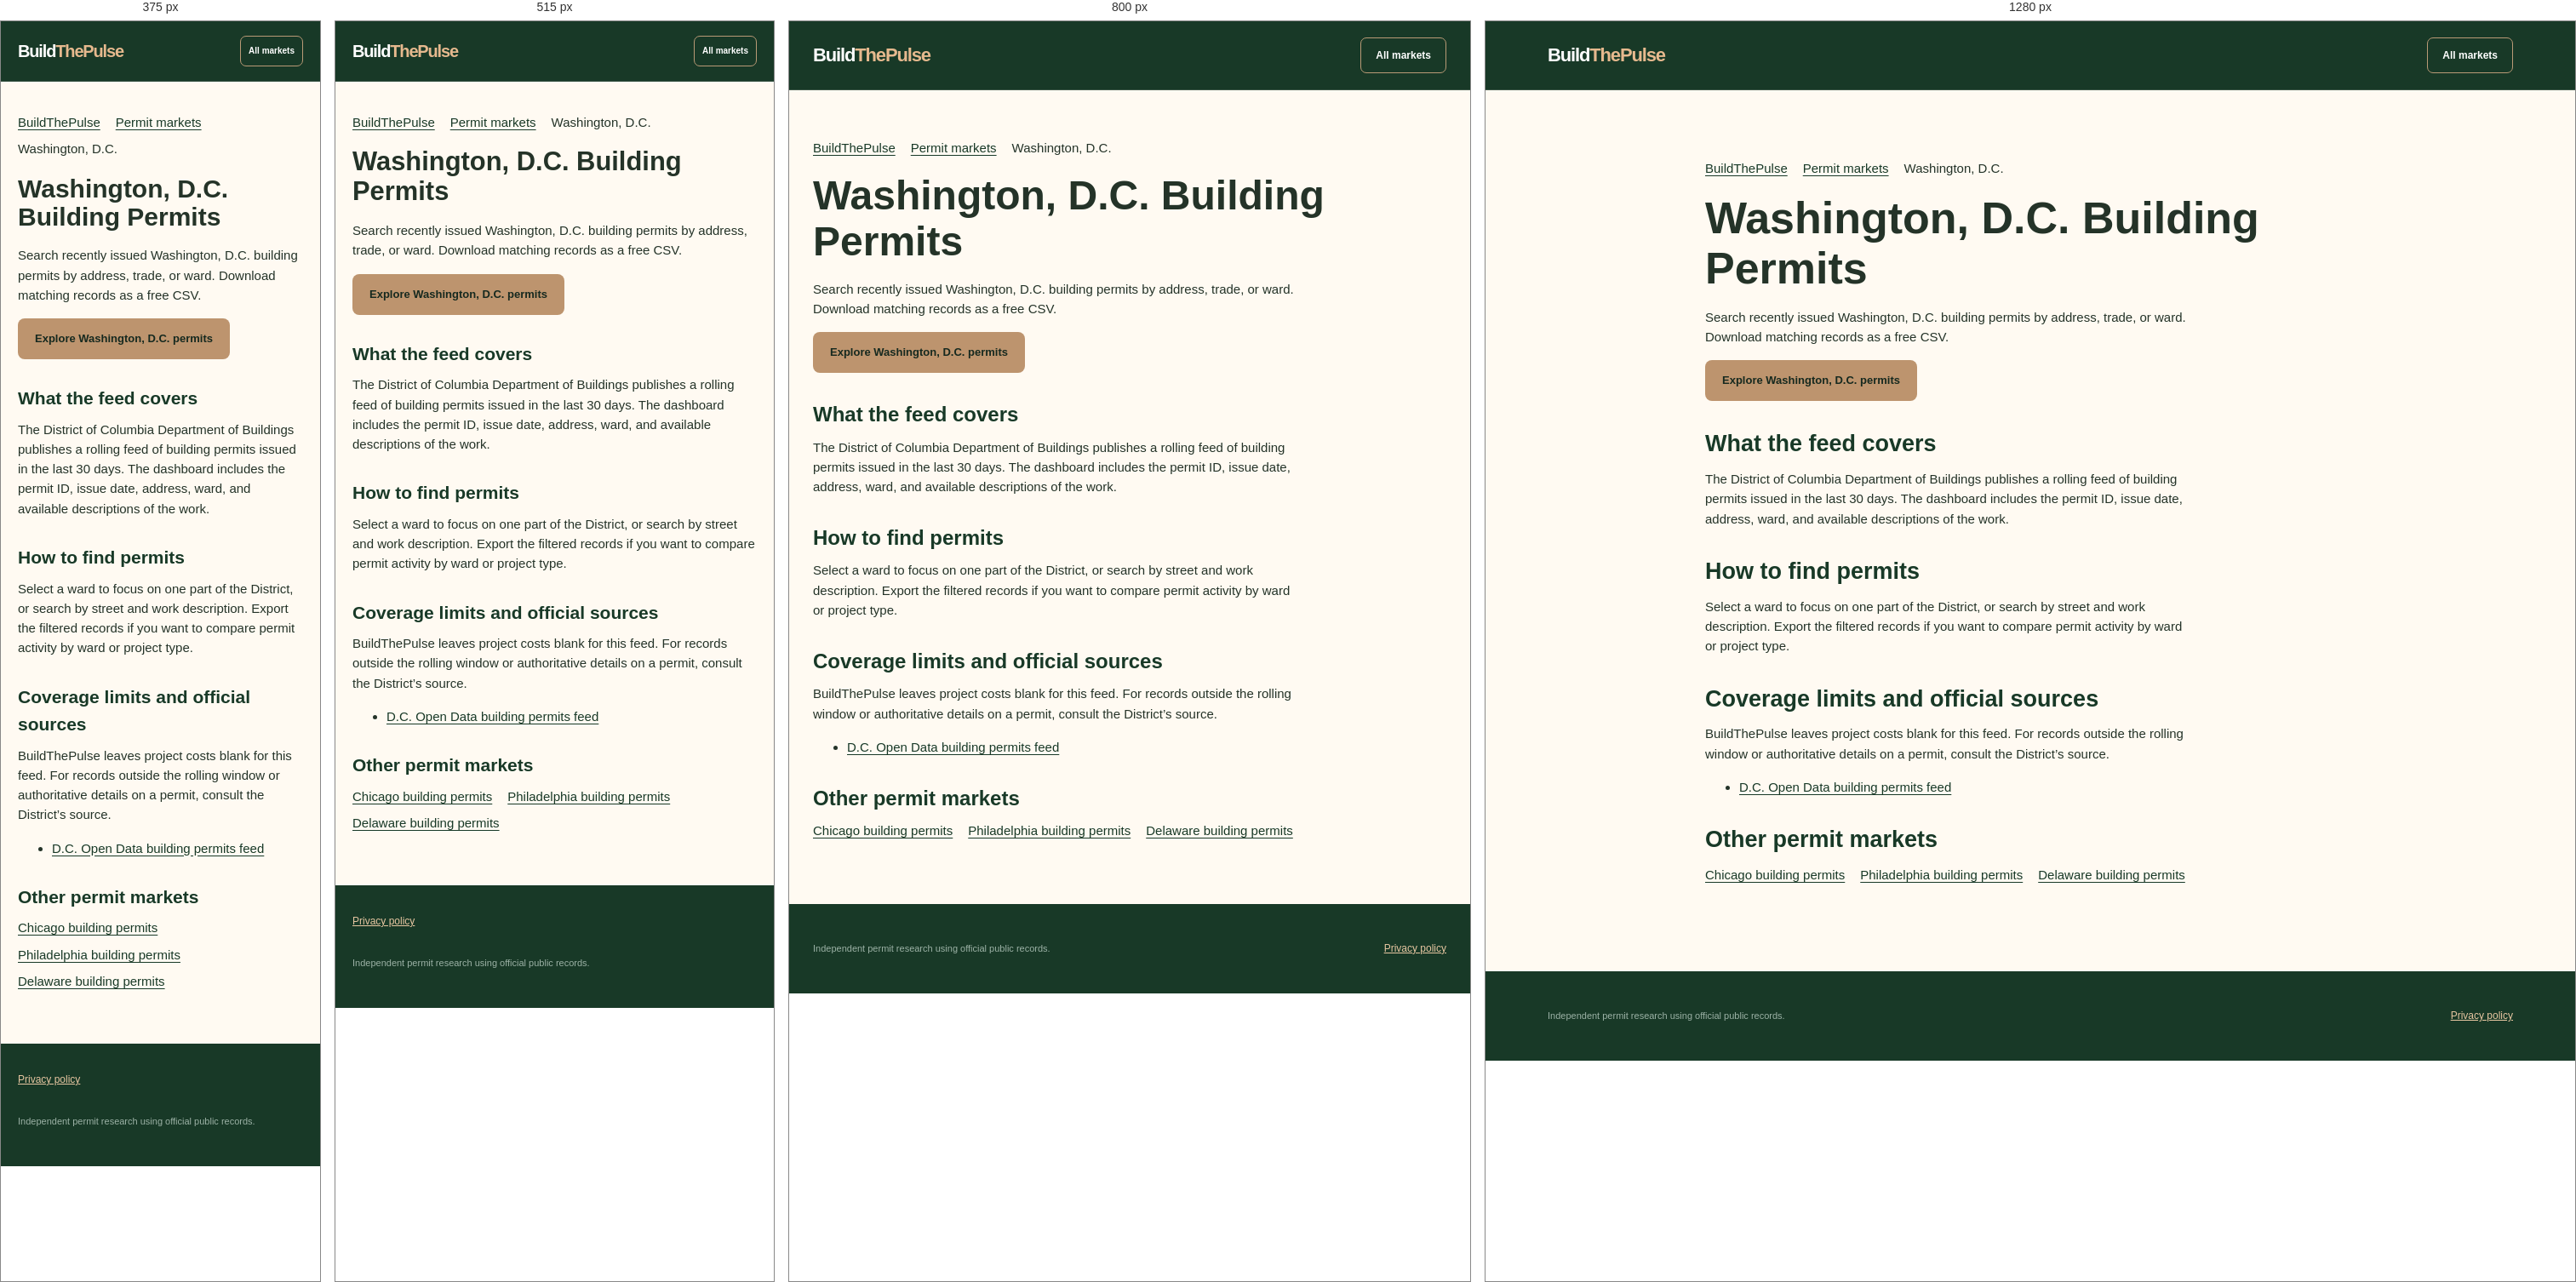
Rendered at 375 px, 515 px, 800 px and 1280 px, left to right.

<!-- file: dc.html -->
<!doctype html>
<html lang="en">
<head>
  <meta charset="utf-8">
  <meta name="viewport" content="width=device-width, initial-scale=1">
  <title>Washington, D.C. Building Permits | BuildThePulse</title>
  <meta name="description" content="Search recently issued Washington, D.C. building permits by address, trade, or ward. Download matching records as a free CSV.">
  <link rel="canonical" href="https://buildthepulse.onrender.com/permits/dc.html">
  <script type="application/ld+json">
    {
      "@context": "https://schema.org",
      "@type": "BreadcrumbList",
      "itemListElement": [
        {
          "@type": "ListItem",
          "position": 1,
          "name": "BuildThePulse",
          "item": "https://buildthepulse.onrender.com/"
        },
        {
          "@type": "ListItem",
          "position": 2,
          "name": "Permit markets",
          "item": "https://buildthepulse.onrender.com/#markets"
        },
        {
          "@type": "ListItem",
          "position": 3,
          "name": "Washington, D.C. Building Permits",
          "item": "https://buildthepulse.onrender.com/permits/dc.html"
        }
      ]
    }
  </script>
  <link rel="stylesheet" href="../styles.css">
</head>
<body>
  <a class="skip-link" href="#main-content">Skip to main content</a>
  <header class="site-header">
    <div class="container nav-bar">
      <a class="brand" href="../" aria-label="BuildThePulse home">Build<span class="brand-accent">ThePulse</span></a>
      <a class="nav-cta" href="../#markets">All markets</a>
    </div>
  </header>
  <main class="container market-guide" id="main-content" tabindex="-1">
    <nav aria-label="Breadcrumb">
      <ol class="market-breadcrumb">
        <li><a href="../">BuildThePulse</a></li>
        <li><a href="../#markets">Permit markets</a></li>
        <li aria-current="page">Washington, D.C.</li>
      </ol>
    </nav>
    <h1>Washington, D.C. Building Permits</h1>
    <p>Search recently issued Washington, D.C. building permits by address, trade, or ward. Download matching records as a free CSV.</p>
    <a class="button primary" href="../?market=dc#permits">Explore Washington, D.C. permits</a>
    <section>
      <h2>What the feed covers</h2>
      <p>The District of Columbia Department of Buildings publishes a rolling feed of building permits issued in the last 30 days. The dashboard includes the permit ID, issue date, address, ward, and available descriptions of the work.</p>
    </section>
    <section>
      <h2>How to find permits</h2>
      <p>Select a ward to focus on one part of the District, or search by street and work description. Export the filtered records if you want to compare permit activity by ward or project type.</p>
    </section>
    <section>
      <h2>Coverage limits and official sources</h2>
      <p>BuildThePulse leaves project costs blank for this feed. For records outside the rolling window or authoritative details on a permit, consult the District’s source.</p>
      <ul>
        <li><a href="https://opendata.dc.gov/datasets/DCGIS::building-permits-in-last-30-days">D.C. Open Data building permits feed</a></li>
      </ul>
    </section>
    <nav class="related-markets" aria-labelledby="related-markets-heading">
      <h2 id="related-markets-heading">Other permit markets</h2>
      <ul>
        <li><a href="./chicago.html">Chicago building permits</a></li>
        <li><a href="./philadelphia.html">Philadelphia building permits</a></li>
        <li><a href="./delaware.html">Delaware building permits</a></li>
      </ul>
    </nav>
  </main>
  <footer>
    <div class="container footer">
      <p>Independent permit research using official public records.</p>
      <div class="footer-links"><a href="../privacy.html">Privacy policy</a></div>
    </div>
  </footer>
</body>
</html>


/* @media block from styles.css */
@media (max-width:1050px){.hero{gap:35px;grid-template-columns:1fr 265px}.hero-side{width:265px}.hero-copy{padding-left:28px}.filters{grid-template-columns:1fr 1fr}.stats-grid{grid-template-columns:repeat(2,1fr)}.waitlist{gap:35px}}

/* @media block from styles.css */
@media (max-width:700px){.container{padding-left:20px;padding-right:20px}.nav-bar{height:70px}.nav-bar nav{display:none}.nav-cta{padding:9px;font-size:10px}.brand{font-size:20px}.brand-city{display:none}.hero{display:block;padding:54px 20px 60px}.hero-copy{padding:0}.hero h1{font-size:42px;letter-spacing:-2.5px}.hero-side{width:auto;margin:35px 0 0}.hero-side .hero-metric{font-size:25px}.section-top{display:block}.source-indicator{margin-top:20px}.stats-grid{gap:9px}.stat-card{padding:15px}.stat-card strong{font-size:24px}.filters{padding:0 17px 18px;grid-template-columns:1fr 1fr;gap:10px}.filters .search-wrap{grid-column:span 2}.panel-heading{padding:19px 17px;align-items:start}.panel-heading h3{font-size:18px}.panel-heading button{font-size:10px;padding:9px}.result-meta{padding:12px 17px}.result-meta span:last-child{display:none}.steps,.pricing-grid{grid-template-columns:1fr}.how{padding-top:65px;padding-bottom:65px}.step{min-height:auto}.pricing-section{padding:65px 0}.waitlist{grid-template-columns:minmax(0,1fr);gap:22px;padding-top:65px;padding-bottom:65px}.footer{flex-wrap:wrap}.footer p{order:3;width:100%}.pagination{justify-content:center}}

/* @media block from styles.css */
@media(max-width:1100px){.filters{grid-template-columns:repeat(2,minmax(0,1fr))}.filters .search-wrap{grid-column:auto}}

/* @media block from styles.css */
@media(max-width:700px){.filters{grid-template-columns:repeat(2,minmax(0,1fr))}.filters .search-wrap{grid-column:span 2}.filters label:first-child{grid-column:span 2}}

/* @media block from styles.css */
@media(max-width:700px){.privacy-banner{left:8px;right:8px;bottom:8px;padding:15px}.privacy-actions>*{flex:1;text-align:center}.privacy-modal-panel{padding:19px}}

/* @media block from styles.css */
@media(max-width:900px){.ad-hero-grid,.ad-contact-grid{grid-template-columns:1fr}.ad-grid,.free-perks{grid-template-columns:1fr 1fr}.ad-card p{min-height:0}}

/* @media block from styles.css */
@media(max-width:650px){.ad-grid,.free-perks{grid-template-columns:1fr}.sponsor-slot{grid-template-columns:1fr}.sponsor-slot a{width:100%}.ad-hero{padding:56px 0}.ad-contact{padding:60px 0}.ad-contact-grid{gap:20px}.ad-form{padding:19px}}

/* @media block from styles.css */
@media(max-width:380px){.filters{grid-template-columns:minmax(0,1fr)}.filters label:first-child,.filters .search-wrap{grid-column:auto}.pagination{flex-wrap:wrap}}

/* @media block from styles.css */
@media(max-width:700px){
  .privacy-banner{max-height:calc(100dvh - 16px);overflow:auto}
  .privacy-actions{display:grid;grid-template-columns:repeat(2,minmax(0,1fr))}
  .privacy-actions>*{min-width:0}
}

/* @media block from styles.css */
@media(max-width:380px){
  .waitlist-form{grid-template-columns:minmax(0,1fr)}
  .waitlist-form .button{white-space:normal}
  .nav-bar{gap:12px}
  .nav-cta{white-space:normal;text-align:center}
}